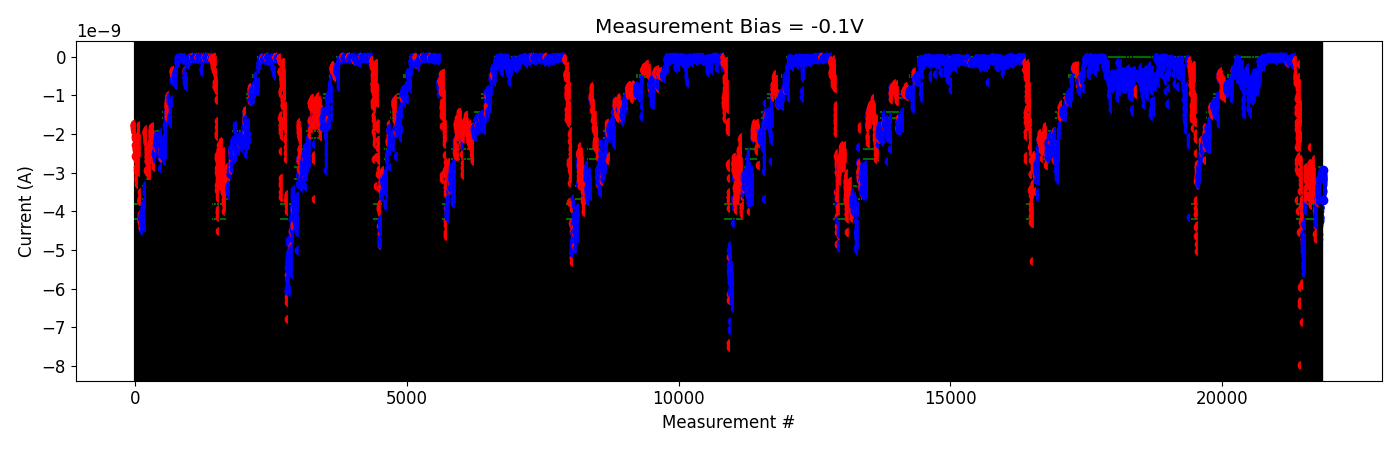

The file beside this chart, header and first rows:
# pulse_v, pulse_width, num_applied, meas_v, i_0, i_1, i_2, i_3, i_4
-2.000000000000000111e-01, 4.999999999999999774e-07, 1.000000000000000000e+03, -1.000000000000000056e-01, -3.671545155000000237e-09, -3.768927810000000513e-09, -3.558231660000000390e-09, -3.477049700000000010e-09, -3.234775309999999860e-09
-2.000000000000000111e-01, 4.999999999999999774e-07, 1.000000000000000000e+03, -1.000000000000000056e-01, -3.608715235000000305e-09, -3.536415050000000154e-09, -3.337405600000000207e-09, -3.449564220000000009e-09, -3.353845894999999967e-09
-4.000000000000000222e-01, 4.999999999999999774e-07, 1.000000000000000000e+03, -1.000000000000000056e-01, -3.467167610000000036e-09, -3.376909504999999837e-09, -3.606484225000000250e-09, -3.583176390000000283e-09, -3.514875355000000262e-09
-6.000000000000000888e-01, 4.999999999999999774e-07, 1.000000000000000000e+03, -1.000000000000000056e-01, -3.155349750000000196e-09, -3.325024460000000182e-09, -3.438372005000000130e-09, -3.453350495000000108e-09, -3.733656259999999995e-09
-8.000000000000000444e-01, 4.999999999999999774e-07, 1.000000000000000000e+03, -1.000000000000000056e-01, -3.446862104999999995e-09, -3.533788474999999984e-09, -3.527497434999999915e-09, -3.520814635000000448e-09, -3.328433330000000413e-09
-1.000000000000000000e+00, 4.999999999999999774e-07, 1.000000000000000000e+03, -1.000000000000000056e-01, -3.380973274999999968e-09, -3.631844674999999983e-09, -3.422278840000000100e-09, -3.425306359999999949e-09, -3.412634239999999895e-09
-1.199999999999999956e+00, 4.999999999999999774e-07, 1.000000000000000000e+03, -1.000000000000000056e-01, -3.330904700000000408e-09, -3.366546619999999958e-09, -3.439532654999999949e-09, -3.616387955000000257e-09, -3.493673580000000224e-09
-1.399999999999999911e+00, 4.999999999999999774e-07, 1.000000000000000000e+03, -1.000000000000000056e-01, -3.433079820000000334e-09, -3.377181344999999803e-09, -3.532040880000000338e-09, -3.462063934999999782e-09, -3.342256980000000191e-09
-1.599999999999999867e+00, 4.999999999999999774e-07, 1.000000000000000000e+03, -1.000000000000000056e-01, -3.136344150000000028e-09, -3.470323365000000066e-09, -3.499880795000000042e-09, -3.437634900000000164e-09, -3.189819624999999935e-09
-1.799999999999999822e+00, 4.999999999999999774e-07, 1.000000000000000000e+03, -1.000000000000000056e-01, -3.065391175000000270e-09, -3.168179010000000049e-09, -3.300383880000000049e-09, -3.238444625000000064e-09, -3.310354324999999982e-09
-1.999999999999999778e+00, 4.999999999999999774e-07, 1.000000000000000000e+03, -1.000000000000000056e-01, -3.201018350000000069e-09, -3.012466484999999996e-09, -3.152817879999999941e-09, -3.076559544999999910e-09, -3.245753169999999734e-09
-2.199999999999999734e+00, 4.999999999999999774e-07, 1.000000000000000000e+03, -1.000000000000000056e-01, -3.137487950000000265e-09, -3.073617450000000408e-09, -3.109875895000000033e-09, -3.698227445000000465e-09, -2.922758954999999943e-09
